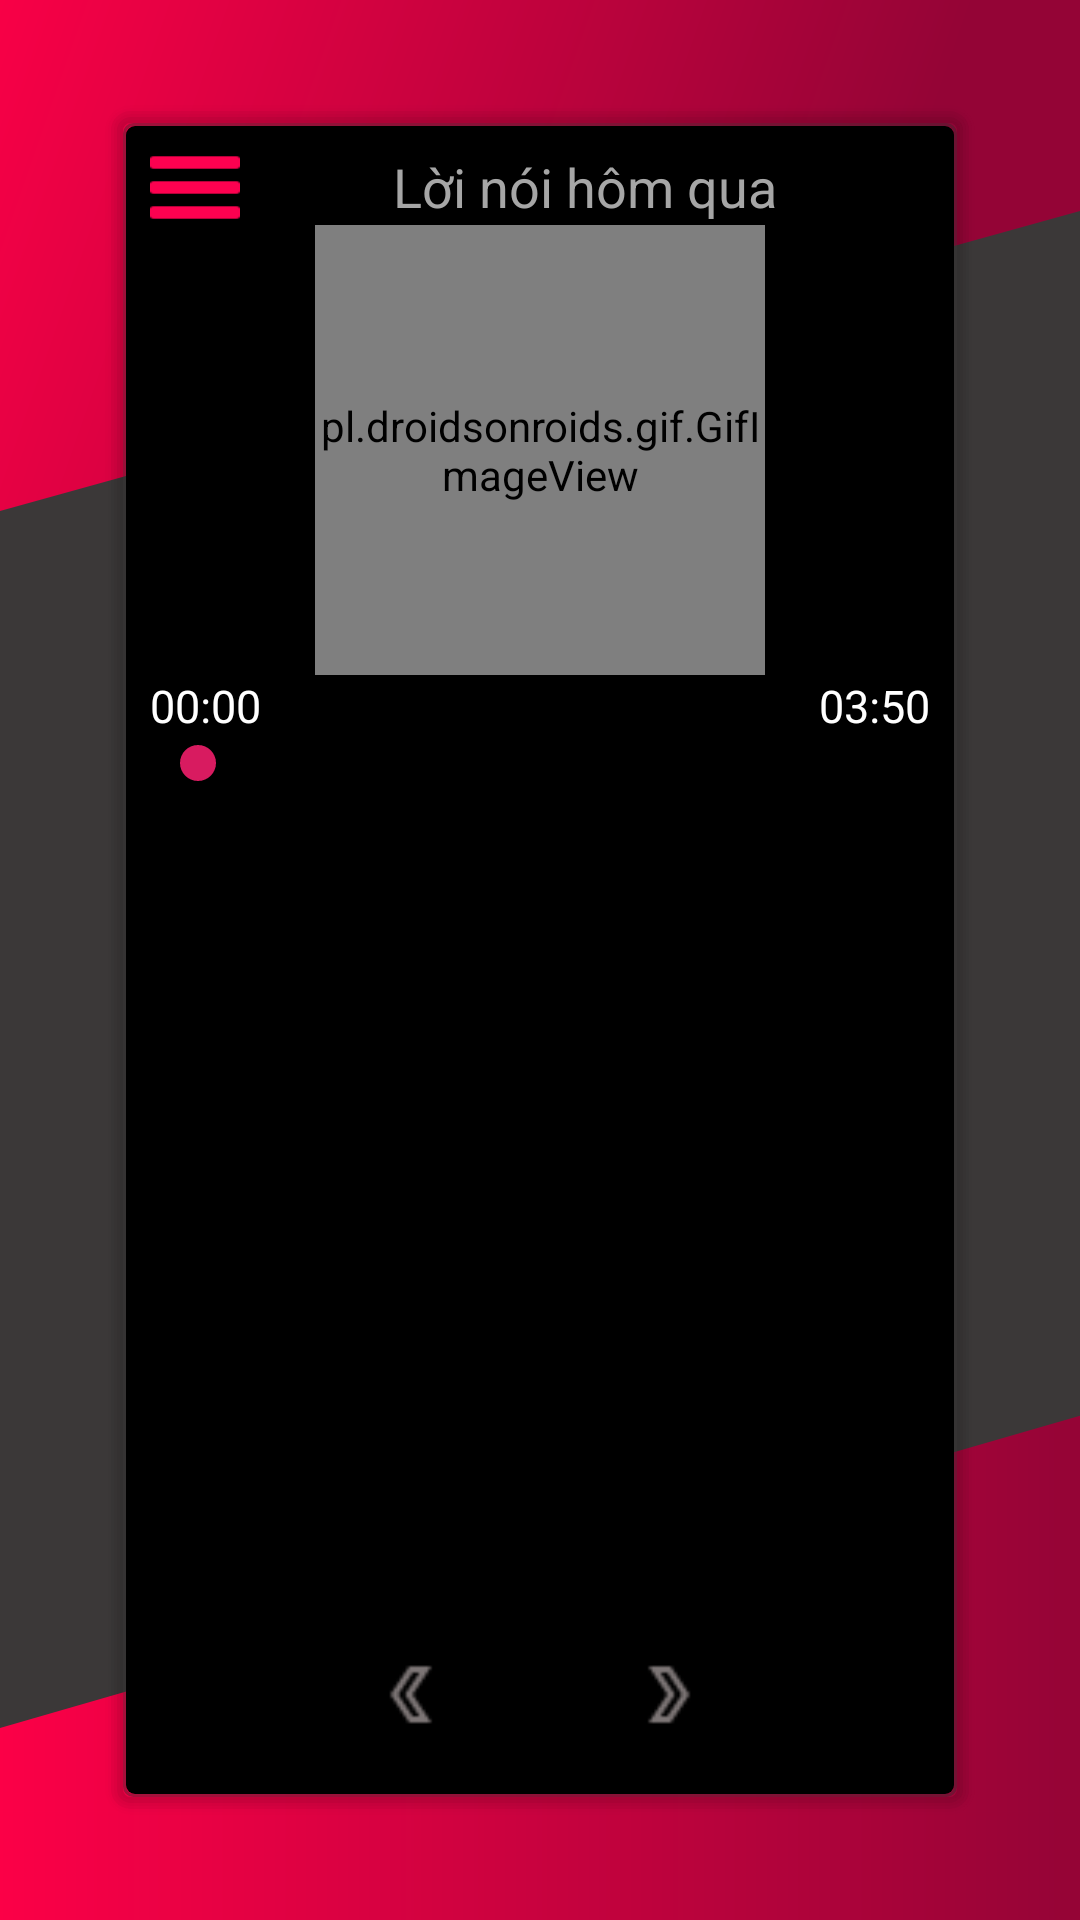

Produce the Android XML layout that renders to this screen, including the resource entries it uses.
<!-- AndroidManifest.xml: application theme AppTheme -->
<!-- res/layout/play_song.xml -->
<?xml version="1.0" encoding="utf-8"?>
<FrameLayout xmlns:android="http://schemas.android.com/apk/res/android"
    xmlns:app="http://schemas.android.com/apk/res-auto"
    xmlns:tools="http://schemas.android.com/tools"
    android:layout_width="match_parent"
    android:layout_height="match_parent"
    android:background="#3B3838"
    android:layout_margin="0dp"
    android:padding="0dp"
    android:orientation="vertical"
    tools:context=".MainActivity">


    
    <FrameLayout
        android:id="@+id/fmheader"
        android:layout_width="match_parent"
        android:layout_height="200dp"
        android:background="@drawable/header_background_effect"
        android:elevation="10dp"
        android:translationZ="10dp"
        android:layout_gravity="center|top"
        android:layout_marginTop="-30dp"
        android:padding="10dp">

    </FrameLayout>

    
    <LinearLayout
        android:layout_width="match_parent"
        android:layout_height="match_parent"
        android:background="@drawable/shadow_framecontent"
        android:orientation="vertical"
        android:elevation="25dp"
        android:layout_margin="35dp"
        android:padding="15dp">
        
        <LinearLayout
            android:layout_width="match_parent"
            android:layout_height="wrap_content"
            android:orientation="horizontal">
            
            <ImageButton
                android:layout_width="30dp"
                android:layout_height="25dp"
                android:backgroundTint="#fd0150"
                android:background="@drawable/menu"
                />
            
            <TextView
                android:id="@+id/tvTitleName"
                android:layout_width="match_parent"
                android:layout_height="wrap_content"
                android:text="Lời nói hôm qua"
                android:textColor="#a6a6a6"
                android:textSize="18dp"
                android:gravity="center"
                />
        </LinearLayout>
        

        
        <LinearLayout
            android:layout_width="match_parent"
            android:layout_height="0dp"
            android:layout_weight="4"
            android:orientation="vertical">
            <pl.droidsonroids.gif.GifImageView
                android:layout_width="150dp"
                android:layout_height="150dp"
                android:src="@drawable/a"
                android:background="@drawable/a"
                android:layout_gravity="center"
                />

            
            <LinearLayout
                android:layout_width="match_parent"
                android:layout_height="wrap_content"
                android:orientation="horizontal">

                <TextView
                    android:id="@+id/tvTimeStart"
                    android:layout_width="0dp"
                    android:layout_weight="1"
                    android:layout_height="wrap_content"
                    android:text="00:00"
                    android:textColor="#fff"
                    android:textSize="15dp"
                    android:gravity="left"
                    />
                <TextView
                    android:id="@+id/tvTimeEnd"
                    android:layout_width="0dp"
                    android:layout_weight="1"
                    android:layout_height="wrap_content"
                    android:text="03:50"
                    android:textColor="#fff"
                    android:textSize="15dp"
                    android:gravity="right"

                    />
            </LinearLayout>
            

            
            <LinearLayout
                android:layout_width="match_parent"
                android:layout_height="0dp"
                android:layout_weight="1"
                android:orientation="horizontal">

                <SeekBar
                    android:id="@+id/sbTimeLine"
                    android:layout_width="match_parent"
                    android:layout_height="wrap_content" />

            </LinearLayout>
            

            
            <LinearLayout
                android:layout_width="match_parent"
                android:layout_height="0dp"
                android:layout_weight="5"
                android:orientation="vertical">
                <android.support.v7.widget.RecyclerView
                    android:layout_width="match_parent"
                    android:layout_height="match_parent"
                    android:id="@+id/recycler_view">
                </android.support.v7.widget.RecyclerView>
            </LinearLayout>


        </LinearLayout>
        

        
        <LinearLayout
            android:layout_width="match_parent"
            android:layout_height="wrap_content"

            android:gravity="center"
            android:orientation="horizontal">
            
            <ImageButton
                android:id="@+id/ibtnPrev"
                android:layout_width="25dp"
                android:layout_height="25dp"
                android:background="@drawable/left"
                android:layout_gravity="center"
                android:backgroundTint="#7C7575"/>
            
            <ImageButton
                android:id="@+id/ibtnPlay"
                android:layout_width="50dp"
                android:layout_height="50dp"
                android:background="@drawable/play"
                android:layout_gravity="center"
                android:layout_marginLeft="5dp"
                android:layout_marginRight="5dp"
                android:backgroundTint="#FD0166"/>
            
            <ImageButton
                android:id="@+id/ibtnNext"
                android:layout_width="25dp"
                android:layout_height="25dp"
                android:background="@drawable/right"
                android:layout_gravity="center"
                android:backgroundTint="#7C7575"/>
        </LinearLayout>
        

    </LinearLayout>

    
    <FrameLayout
        android:layout_width="match_parent"
        android:layout_height="200dp"
        android:layout_gravity="center|bottom"
        android:background="@drawable/footer_background_effect"
        android:elevation="10dp"
        android:rotation="180"
        android:translationZ="10dp"
        android:layout_marginBottom="-30dp"
        >

    </FrameLayout>
</FrameLayout>
<!-- resources referenced by this layout -->
<resources>
  <!-- drawable footer_background_effect (drawable) -->
  <vector xmlns:android="http://schemas.android.com/apk/res/android" xmlns:aapt="http://schemas.android.com/aapt"
      android:viewportWidth="313"
      android:viewportHeight="150"
      android:width="313dp"
      android:height="150dp">
      <path
          android:pathData="M-0.7649478250521612 -1.0683759987088592L313.6752136752137 -0.8547008547008548L313.6752136752137 70.08547008547009L-1.7094017094017095 148.71794871794873L-0.7649478250521612 -1.0683759987088592z"
          android:strokeLineJoin="round">
          <aapt:attr
              name="android:fillColor">
              <gradient
                  android:startX="-1.709402"
                  android:startY="-1.068376"
                  android:endX="313.6752"
                  android:endY="-1.068376"
                  android:tileMode="clamp">
                  <item
  
                      android:color="#940436"
                      android:offset="0" />
                  <item
                      android:color="#FC0047"
                      android:offset="1" />
              </gradient>
          </aapt:attr>
      </path>
  </vector>
  <!-- drawable header_background_effect (drawable) -->
  <vector xmlns:android="http://schemas.android.com/apk/res/android" xmlns:aapt="http://schemas.android.com/aapt"
      android:viewportWidth="313"
      android:viewportHeight="150"
      android:width="313dp"
      android:height="150dp">
      <path
          android:pathData="M-0 -0L313.0 -0L313.0 75L-0 150.0L-0 -0z"
          android:strokeLineJoin="round">
          <aapt:attr
              name="android:fillColor">
              <gradient
                  android:startX="-1.709402"
                  android:startY="-1.068376"
                  android:endX="250.6752"
                  android:endY="101.068376"
                  android:tileMode="clamp">
                  <item
                      android:color="#FC0047"
                      android:offset="0" />
                  <item
                      android:color="#940436"
                      android:offset="1" />
                  
              </gradient>
          </aapt:attr>
      </path>
  </vector>
  <!-- drawable left: png bitmap (drawable-v24, 233 bytes) -->
  <!-- drawable menu: png bitmap (drawable-v24, 415 bytes) -->
  <!-- drawable right: png bitmap (drawable-v24, 235 bytes) -->
  <!-- drawable shadow_framecontent: vector/xml drawable (drawable, 2219 chars, omitted) -->
  <style name="AppTheme" parent="Theme.AppCompat.Light.NoActionBar"> 
          
          <item name="colorPrimary">@color/colorPrimary</item>
          <item name="colorPrimaryDark">@color/colorPrimaryDark</item>
          <item name="colorAccent">@color/colorAccent</item>
  
      </style>
  <color name="colorPrimary">#008577</color>
  <color name="colorPrimaryDark">#202020</color>
  <color name="colorAccent">#D81B60</color>
</resources>
